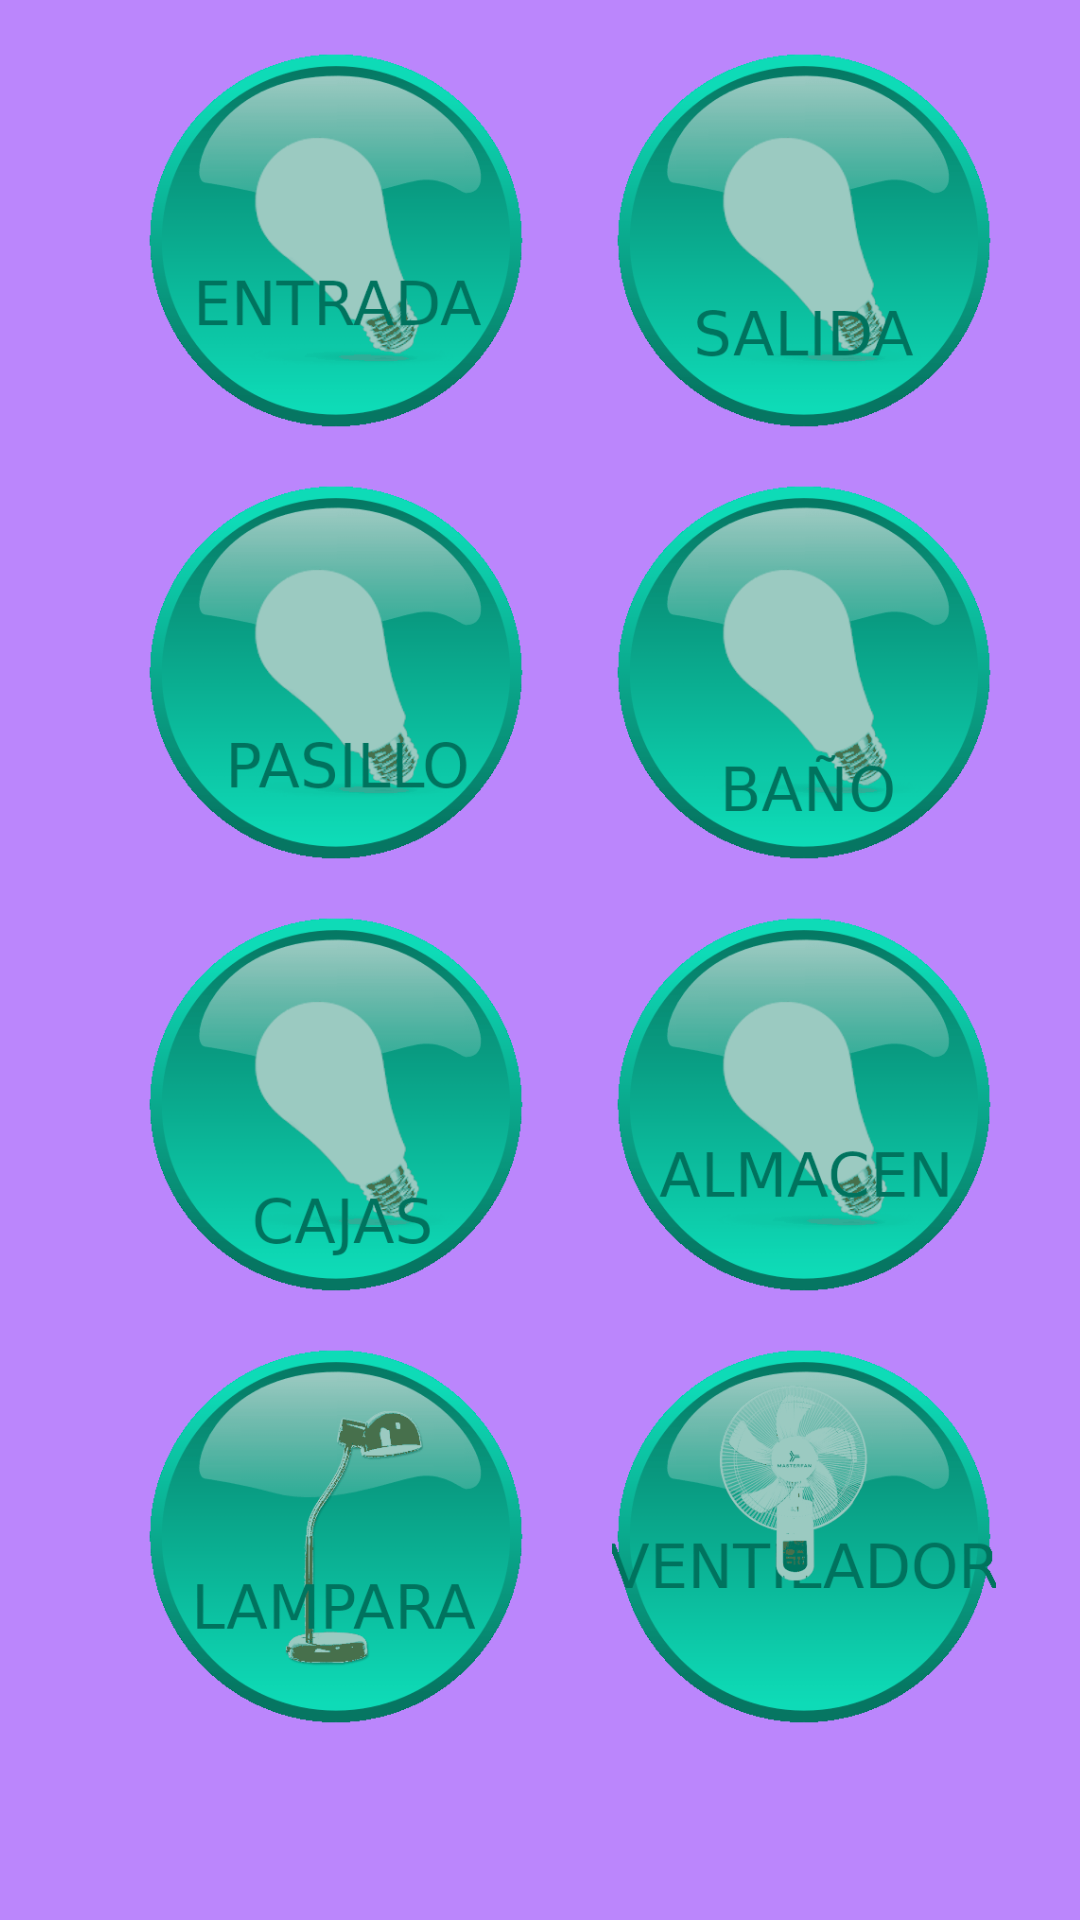

Layout XML and referenced resources for this Android screen:
<!-- AndroidManifest.xml: application theme SplashScreen -->
<!-- res/layout/activity_control.xml -->
<?xml version="1.0" encoding="utf-8"?>
<androidx.constraintlayout.widget.ConstraintLayout xmlns:android="http://schemas.android.com/apk/res/android"
    xmlns:app="http://schemas.android.com/apk/res-auto"
    xmlns:tools="http://schemas.android.com/tools"
    android:layout_width="match_parent"
    android:layout_height="match_parent"
    tools:context=".control.ControlActivity"
    android:background="@color/purple_200">
    <ImageView
        android:id="@+id/imageButton5"
        android:layout_width="128dp"
        android:layout_height="128dp"
        android:layout_marginStart="48dp"
        android:layout_marginTop="16dp"
        android:adjustViewBounds="true"
        android:contentDescription="@string/control"
        android:scaleType="centerInside"
        android:tintMode="add"
        app:layout_constraintStart_toStartOf="parent"
        app:layout_constraintTop_toBottomOf="@+id/imageButton"
        app:srcCompat="@drawable/button3"
        tools:ignore="DuplicateSpeakableTextCheck" />

    <ToggleButton
        android:id="@+id/pasilloButton"
        android:layout_width="70dp"
        android:layout_height="32dp"
        android:layout_marginStart="40dp"
        android:adjustViewBounds="true"
        android:background="@drawable/ic_toggle_theme"
        android:textOff=""
        android:textOn=""
        app:layout_constraintBottom_toBottomOf="@+id/imageButton5"
        app:layout_constraintEnd_toEndOf="@+id/imageButton"
        app:layout_constraintStart_toStartOf="parent"
        app:layout_constraintTop_toBottomOf="@+id/imageButton"
        tools:ignore="TouchTargetSizeCheck" />

    <ToggleButton
        android:id="@+id/entradaButton"
        android:layout_width="70dp"
        android:layout_height="32dp"
        android:layout_marginStart="40dp"
        android:adjustViewBounds="true"
        android:background="@drawable/ic_toggle_theme"
        android:textOff=""
        android:textOn=""
        app:layout_constraintBottom_toBottomOf="@+id/imageButton"
        app:layout_constraintEnd_toEndOf="@+id/imageButton"
        app:layout_constraintStart_toStartOf="parent"
        app:layout_constraintTop_toTopOf="@+id/imageButton"
        tools:ignore="TouchTargetSizeCheck" />

    <ImageView
        android:id="@+id/imageButton"
        android:layout_width="128dp"
        android:layout_height="128dp"
        android:layout_marginStart="48dp"
        android:layout_marginTop="16dp"
        android:adjustViewBounds="true"
        android:contentDescription="@string/control"
        android:scaleType="centerInside"
        android:tintMode="add"
        app:layout_constraintStart_toStartOf="parent"
        app:layout_constraintTop_toTopOf="parent"
        app:srcCompat="@drawable/button1"
        tools:ignore="ImageContrastCheck" />

    <ImageView
        android:id="@+id/imageButton2"
        android:layout_width="128dp"
        android:layout_height="128dp"
        android:layout_marginStart="16dp"
        android:layout_marginTop="16dp"
        android:layout_marginEnd="16dp"
        android:adjustViewBounds="true"
        android:contentDescription="@string/control"
        android:scaleType="centerInside"
        android:tintMode="add"
        app:layout_constraintEnd_toEndOf="parent"
        app:layout_constraintStart_toEndOf="@+id/imageButton"
        app:layout_constraintTop_toTopOf="parent"
        app:srcCompat="@drawable/button2" />

    <ToggleButton
        android:id="@+id/salidaButton"
        android:layout_width="70dp"
        android:layout_height="32dp"
        android:adjustViewBounds="true"
        android:background="@drawable/ic_toggle_theme"
        android:textOff=""
        android:textOn=""
        app:layout_constraintBottom_toBottomOf="@+id/imageButton"
        app:layout_constraintEnd_toEndOf="parent"
        app:layout_constraintStart_toEndOf="@+id/imageButton"
        app:layout_constraintTop_toTopOf="@+id/imageButton2"
        tools:ignore="TouchTargetSizeCheck" />

    <ImageView
        android:id="@+id/imageButton3"
        android:layout_width="128dp"
        android:layout_height="128dp"
        android:layout_marginStart="48dp"
        android:layout_marginTop="16dp"
        android:adjustViewBounds="true"
        android:contentDescription="@string/control"
        android:scaleType="centerInside"
        android:tintMode="add"
        app:layout_constraintStart_toStartOf="parent"
        app:layout_constraintTop_toBottomOf="@+id/imageButton5"
        app:srcCompat="@drawable/button5" />

    <ToggleButton
        android:id="@+id/cajasButton"
        android:layout_width="70dp"
        android:layout_height="32dp"
        android:layout_marginStart="40dp"
        android:adjustViewBounds="true"
        android:background="@drawable/ic_toggle_theme"
        android:textOff=""
        android:textOn=""
        app:layout_constraintBottom_toBottomOf="@+id/imageButton3"
        app:layout_constraintEnd_toEndOf="@+id/imageButton3"
        app:layout_constraintStart_toStartOf="parent"
        app:layout_constraintTop_toBottomOf="@+id/imageButton5"
        tools:ignore="TouchTargetSizeCheck" />

    <ImageView
        android:id="@+id/imageButton7"
        android:layout_width="128dp"
        android:layout_height="128dp"
        android:layout_marginStart="48dp"
        android:layout_marginTop="16dp"
        android:adjustViewBounds="true"
        android:contentDescription="@string/control"
        android:scaleType="centerInside"
        android:tintMode="add"
        app:layout_constraintStart_toStartOf="parent"
        app:layout_constraintTop_toBottomOf="@+id/imageButton3"
        app:srcCompat="@drawable/button7"
        tools:ignore="ImageContrastCheck" />

    <ToggleButton
        android:id="@+id/lampButton"
        android:layout_width="70dp"
        android:layout_height="32dp"
        android:layout_marginStart="40dp"
        android:adjustViewBounds="true"
        android:background="@drawable/ic_toggle_theme"
        android:textOff=""
        android:textOn=""
        app:layout_constraintBottom_toBottomOf="@+id/imageButton7"
        app:layout_constraintEnd_toEndOf="@+id/imageButton7"
        app:layout_constraintStart_toStartOf="parent"
        app:layout_constraintTop_toBottomOf="@+id/imageButton3"
        tools:ignore="TouchTargetSizeCheck" />

    <ImageView
        android:id="@+id/imageButton8"
        android:layout_width="128dp"
        android:layout_height="128dp"
        android:layout_marginTop="16dp"
        android:adjustViewBounds="true"
        android:contentDescription="@string/control"
        android:scaleType="centerInside"
        android:tintMode="add"
        app:layout_constraintEnd_toEndOf="parent"
        app:layout_constraintStart_toEndOf="@+id/imageButton7"
        app:layout_constraintTop_toBottomOf="@+id/imageButton6"
        app:srcCompat="@drawable/button8" />

    <ToggleButton
        android:id="@+id/airButton"
        android:layout_width="70dp"
        android:layout_height="32dp"
        android:adjustViewBounds="true"
        android:background="@drawable/ic_toggle_theme"
        android:textOff=""
        android:textOn=""
        app:layout_constraintBottom_toBottomOf="@+id/imageButton8"
        app:layout_constraintEnd_toEndOf="parent"
        app:layout_constraintStart_toEndOf="@+id/imageButton7"
        app:layout_constraintTop_toBottomOf="@+id/imageButton6"
        tools:ignore="TouchTargetSizeCheck" />
    <ImageView
        android:id="@+id/imageButton6"
        android:layout_width="128dp"
        android:layout_height="128dp"
        android:layout_marginTop="16dp"
        android:adjustViewBounds="true"
        android:contentDescription="@string/control"
        android:scaleType="centerInside"
        android:tintMode="add"
        app:layout_constraintEnd_toEndOf="parent"
        app:layout_constraintStart_toEndOf="@+id/imageButton3"
        app:layout_constraintTop_toBottomOf="@+id/imageButton4"
        app:srcCompat="@drawable/button6" />

    <ToggleButton
        android:id="@+id/almacenButton"
        android:layout_width="70dp"
        android:layout_height="32dp"
        android:adjustViewBounds="true"
        android:background="@drawable/ic_toggle_theme"
        android:textOff=""
        android:textOn=""
        app:layout_constraintBottom_toBottomOf="@+id/imageButton6"
        app:layout_constraintEnd_toEndOf="parent"
        app:layout_constraintStart_toEndOf="@+id/imageButton3"
        app:layout_constraintTop_toBottomOf="@+id/imageButton4"
        tools:ignore="TouchTargetSizeCheck" />
    <ImageView
        android:id="@+id/imageButton4"
        android:layout_width="128dp"
        android:layout_height="128dp"
        android:layout_marginTop="16dp"
        android:adjustViewBounds="true"
        android:contentDescription="@string/auth_title"
        android:scaleType="centerInside"
        android:tintMode="add"
        app:layout_constraintEnd_toEndOf="parent"
        app:layout_constraintStart_toEndOf="@+id/imageButton5"
        app:layout_constraintTop_toBottomOf="@+id/imageButton2"
        app:srcCompat="@drawable/button4" />

    <ToggleButton
        android:id="@+id/banoButton"
        android:layout_width="70dp"
        android:layout_height="32dp"
        android:adjustViewBounds="true"
        android:background="@drawable/ic_toggle_theme"
        android:textOff=""
        android:textOn=""
        app:layout_constraintBottom_toBottomOf="@+id/imageButton4"
        app:layout_constraintEnd_toEndOf="parent"
        app:layout_constraintStart_toEndOf="@+id/imageButton5"
        app:layout_constraintTop_toBottomOf="@+id/imageButton2"
        tools:ignore="TouchTargetSizeCheck" />
</androidx.constraintlayout.widget.ConstraintLayout>
<!-- resources referenced by this layout -->
<resources>
  <color name="purple_200">#FFBB86FC</color>
  <!-- drawable button1: png bitmap (drawable-hdpi, 22668 bytes) -->
  <!-- drawable button2: png bitmap (drawable-hdpi, 21499 bytes) -->
  <!-- drawable button3: png bitmap (drawable-hdpi, 22260 bytes) -->
  <!-- drawable button4: png bitmap (drawable-hdpi, 22089 bytes) -->
  <!-- drawable button5: png bitmap (drawable-hdpi, 21946 bytes) -->
  <!-- drawable button6: png bitmap (drawable-hdpi, 22572 bytes) -->
  <!-- drawable button7: png bitmap (drawable-hdpi, 22947 bytes) -->
  <!-- drawable button8: png bitmap (drawable-hdpi, 32529 bytes) -->
  <string name="auth_title">Acceso a SIC UTNG</string>
  <string name="control">Control de Tienda</string>
  <style name="SplashScreen" parent="Theme.SICUTNG">
          <item name="windowActionBar">false</item>
          <item name="windowNoTitle">true</item>
          <item name="android:windowFullscreen">true</item>
          <item name="android:windowTranslucentNavigation">true</item>
          <item name="android:windowEnterAnimation">@android:anim/fade_in</item>
          <item name="android:windowBackground">@drawable/splash_screen</item>
      </style>
  <style name="Theme.SICUTNG" parent="Theme.MaterialComponents.DayNight.DarkActionBar">
          
          <item name="colorPrimary">@color/purple_200</item>
          <item name="colorPrimaryVariant">@color/purple_700</item>
          <item name="colorOnPrimary">@color/white</item>
          
          <item name="colorSecondary">@color/teal_200</item>
          <item name="colorSecondaryVariant">@color/teal_700</item>
          <item name="colorOnSecondary">@color/black</item>
          
          <item name="android:statusBarColor" tools:targetApi="l">?attr/colorPrimaryVariant</item>
          
      </style>
  <!-- drawable splash_screen (drawable) -->
  <?xml version="1.0" encoding="utf-8"?>
  <layer-list xmlns:android="http://schemas.android.com/apk/res/android"
      android:opacity="opaque">
      <item android:drawable="@color/purple_200" />
      <item>
          <bitmap
              android:gravity="center"
              android:src="@drawable/quetzal1"
              />
      </item>
  </layer-list>
  <color name="purple_700">#FF3700B3</color>
  <color name="white">#FFFFFFFF</color>
  <color name="teal_200">#FF03DAC5</color>
  <color name="teal_700">#FF018786</color>
  <color name="black">#FF000000</color>
  <!-- drawable quetzal1: png bitmap (drawable-hdpi, 561532 bytes) -->
</resources>
